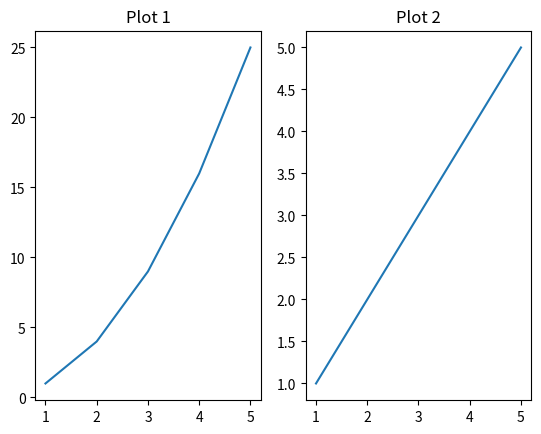

The matplotlib source for this figure:
import matplotlib.pyplot as plt

# 数据
x = [1, 2, 3, 4, 5]
y1 = [1, 4, 9, 16, 25]
y2 = [1, 2, 3, 4, 5]

# 创建图表
plt.figure()

# 第一个子图
plt.subplot(1, 2, 1)
plt.plot(x, y1)
plt.title("Plot 1")

# 第二个子图
plt.subplot(1, 2, 2)
plt.plot(x, y2)
plt.title("Plot 2")

# 显示图表
plt.show()
